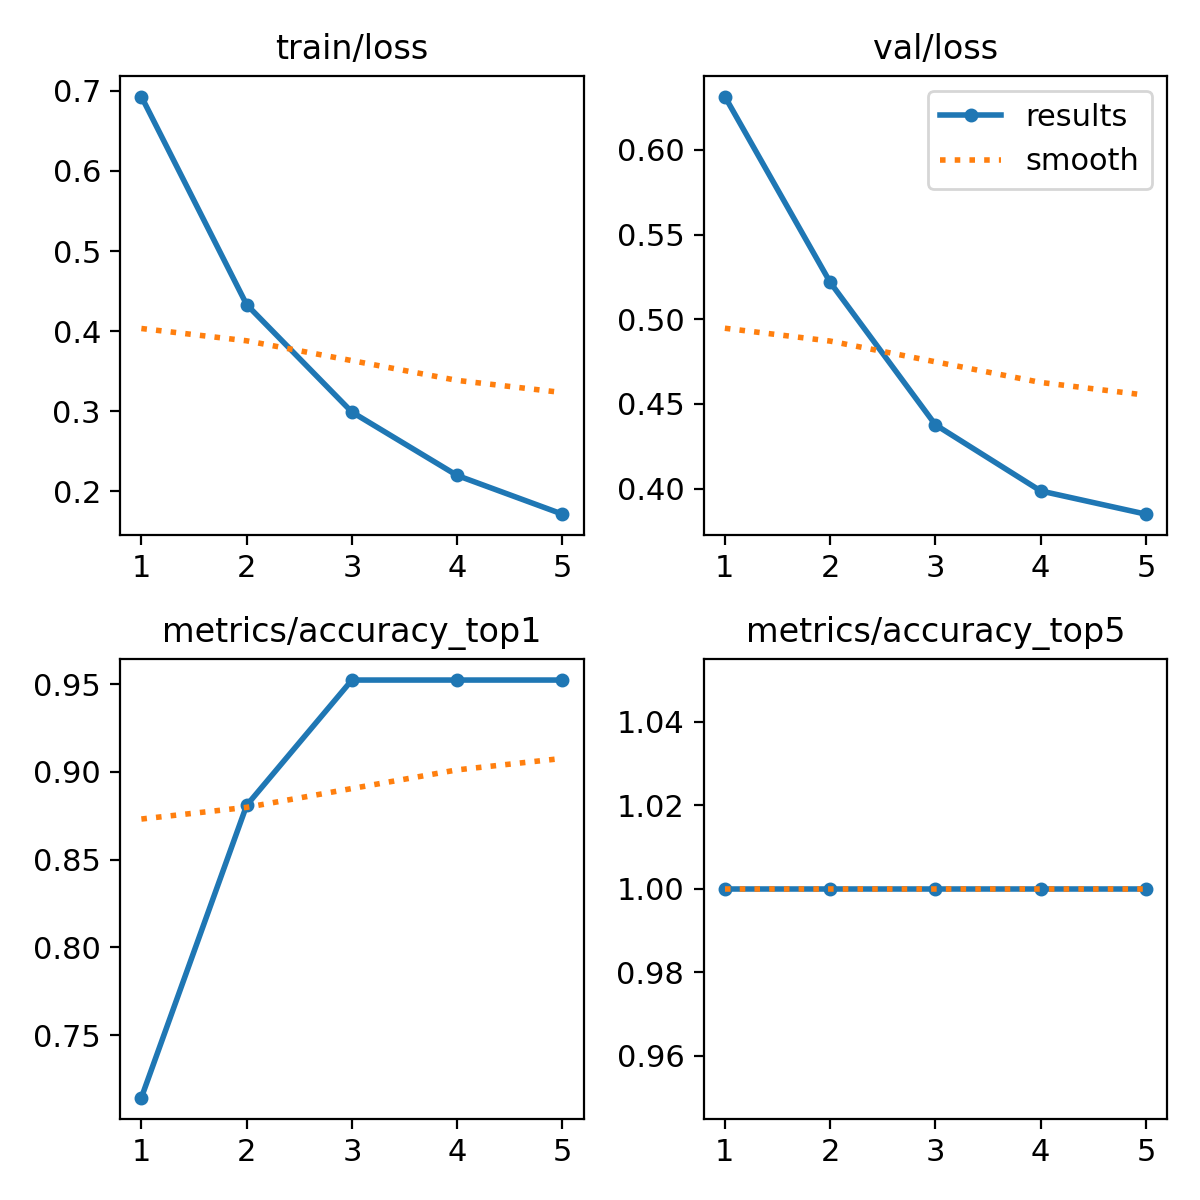

Values plotted in this chart, from the file beside it:
epoch, train/loss, metrics/accuracy_top1, metrics/accuracy_top5, val/loss, lr/pg0, lr/pg1, lr/pg2
1, 0.6929, 0.7143, 1, 0.6315, 8.568e-05, 8.568e-05, 8.568e-05
2, 0.4331, 0.881, 1, 0.5218, 0.0001432, 0.0001432, 0.0001432
3, 0.299, 0.9524, 1, 0.4377, 0.0001639, 0.0001639, 0.0001639
4, 0.2198, 0.9524, 1, 0.3986, 0.0001478, 0.0001478, 0.0001478
5, 0.1715, 0.9524, 1, 0.3849, 9.5048e-05, 9.5048e-05, 9.5048e-05
